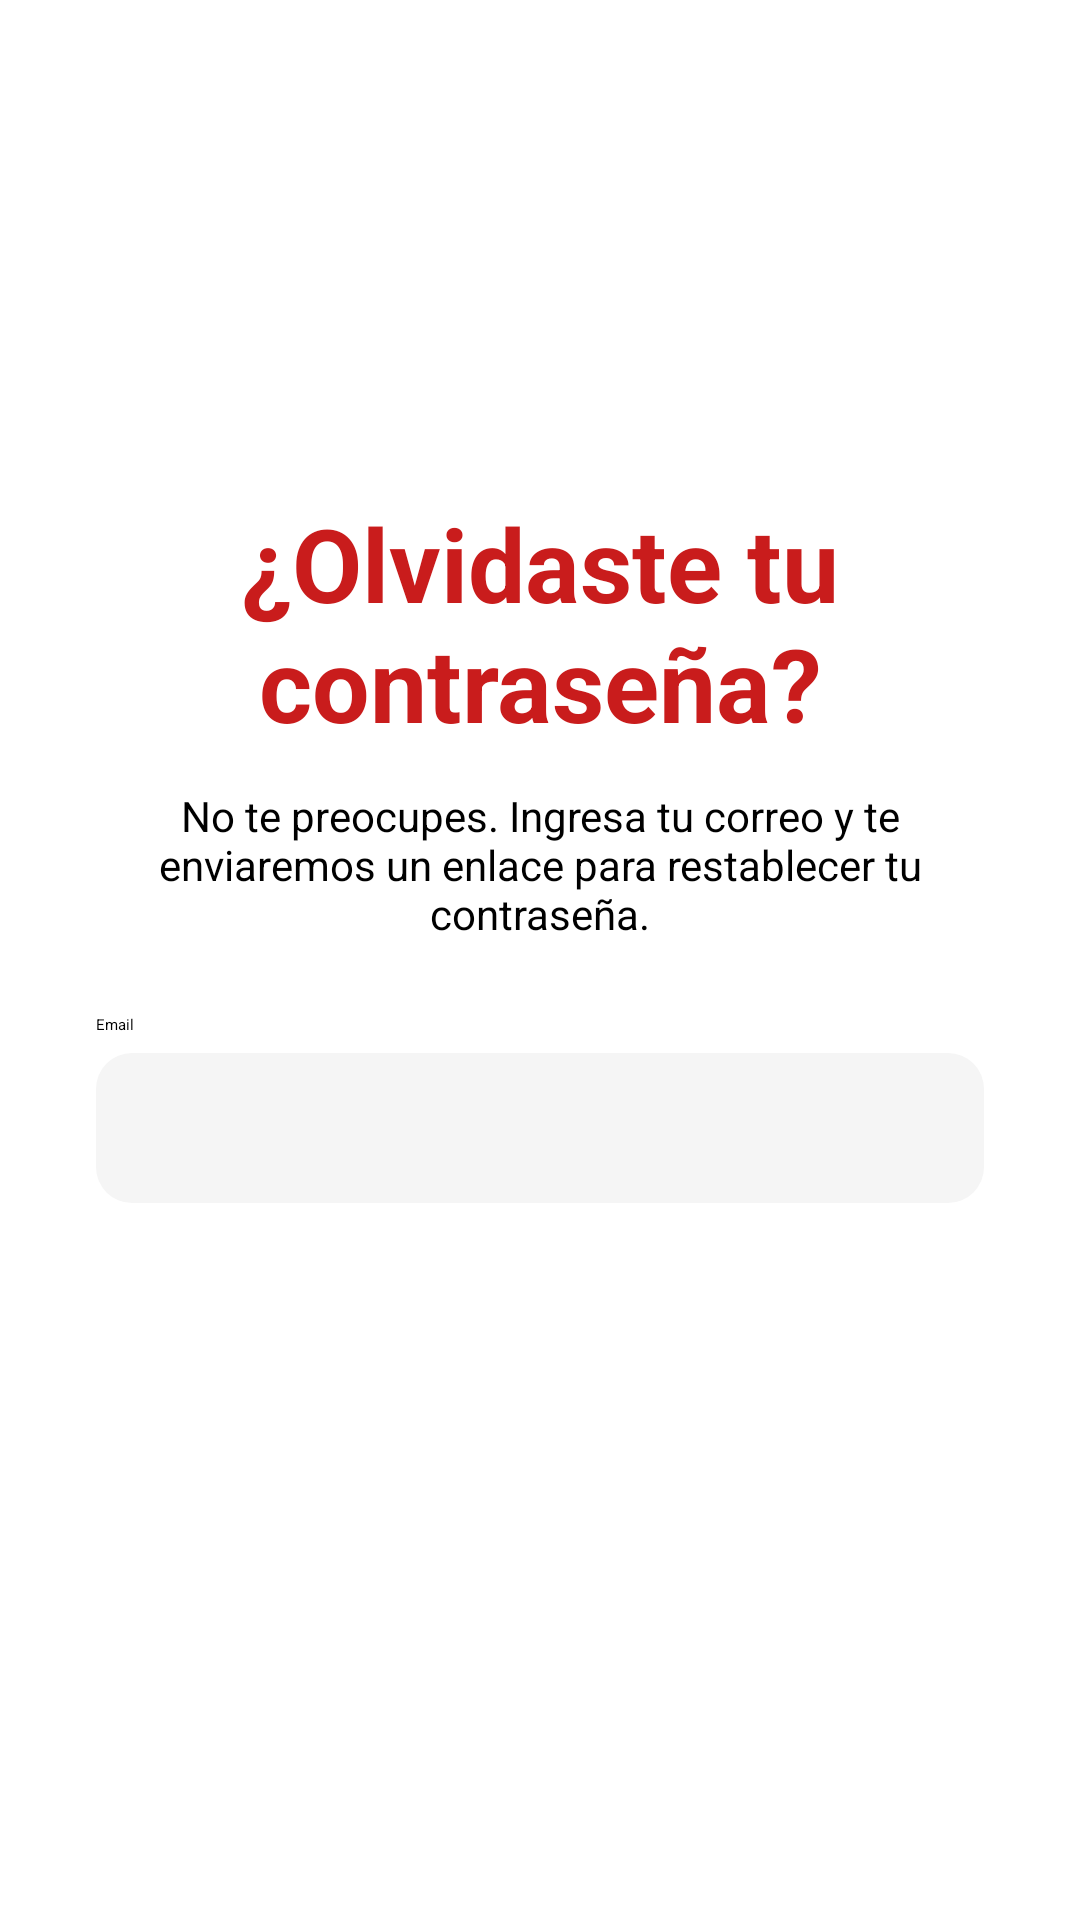

Produce the Android XML layout that renders to this screen, including the resource entries it uses.
<!-- AndroidManifest.xml: application theme Theme.Cafe -->
<!-- res/layout/activity_resena.xml -->
<?xml version="1.0" encoding="utf-8"?>
<androidx.constraintlayout.widget.ConstraintLayout
    xmlns:android="http://schemas.android.com/apk/res/android"
    xmlns:app="http://schemas.android.com/apk/res-auto"
    android:layout_width="match_parent"
    android:layout_height="match_parent"
    android:background="@color/white">

    
    <TextView
        android:id="@+id/title"
        android:layout_width="0dp"
        android:layout_height="wrap_content"
        android:text="¿Olvidaste tu contraseña?"
        android:textColor="@color/Red"
        android:textSize="34sp"
        android:textStyle="bold"
        android:gravity="center"
        android:layout_marginHorizontal="32dp"
        app:layout_constraintTop_toTopOf="parent"
        app:layout_constraintBottom_toTopOf="@id/subtitle"
        app:layout_constraintStart_toStartOf="parent"
        app:layout_constraintEnd_toEndOf="parent"
        app:layout_constraintVertical_chainStyle="packed"/>

    
    <TextView
        android:id="@+id/subtitle"
        android:layout_width="0dp"
        android:layout_height="wrap_content"
        android:text="No te preocupes. Ingresa tu correo y te enviaremos un enlace para restablecer tu contraseña."
        android:textColor="@color/black"
        android:textSize="14sp"
        android:gravity="center"
        android:layout_marginTop="12dp"
        android:layout_marginHorizontal="32dp"
        app:layout_constraintTop_toBottomOf="@id/title"
        app:layout_constraintBottom_toTopOf="@id/emailLabel"
        app:layout_constraintStart_toStartOf="parent"
        app:layout_constraintEnd_toEndOf="parent"/>

    
    <TextView
        android:id="@+id/emailLabel"
        android:layout_width="0dp"
        android:layout_height="wrap_content"
        android:text="Email"
        android:textColor="@color/black"
        android:layout_marginTop="24dp"
        android:layout_marginHorizontal="32dp"
        app:layout_constraintTop_toBottomOf="@id/subtitle"
        app:layout_constraintBottom_toTopOf="@id/emailInput"
        app:layout_constraintStart_toStartOf="parent"
        app:layout_constraintEnd_toEndOf="parent"/>

    <EditText
        android:id="@+id/emailInput"
        android:layout_width="0dp"
        android:layout_height="50dp"
        android:background="@drawable/inputs"
        android:padding="12dp"
        android:textColor="@color/black"
        android:layout_marginTop="6dp"
        android:layout_marginHorizontal="32dp"
        app:layout_constraintTop_toBottomOf="@id/emailLabel"
        app:layout_constraintBottom_toTopOf="@id/btnEnviar"
        app:layout_constraintStart_toStartOf="parent"
        app:layout_constraintEnd_toEndOf="parent"/>

    
    <Button
        android:id="@+id/btnEnviar"
        android:layout_width="200dp"
        android:layout_height="50dp"
        android:text="Enviar"
        android:textColor="@color/white"
        android:backgroundTint="@color/Red"
        android:layout_marginTop="24dp"
        app:layout_constraintTop_toBottomOf="@id/emailInput"
        app:layout_constraintBottom_toBottomOf="parent"
        app:layout_constraintStart_toStartOf="parent"
        app:layout_constraintEnd_toEndOf="parent"/>

</androidx.constraintlayout.widget.ConstraintLayout>
<!-- resources referenced by this layout -->
<resources>
  <color name="Red">#C91C1C</color>
  <color name="black">#FF000000</color>
  <color name="white">#FFFFFFFF</color>
  <!-- drawable inputs (drawable) -->
  <shape xmlns:android="http://schemas.android.com/apk/res/android">
      <solid android:color="@color/GrayInputs"/>
      <corners android:radius="12dp"/>
  </shape>
  <style name="Theme.Cafe" parent="Base.Theme.Cafe" />
  <color name="GrayInputs">#f5f5f5</color>
  <style name="Base.Theme.Cafe" parent="Theme.Material3.DayNight.NoActionBar">
          <item name="android:statusBarColor">@android:color/transparent</item>
          <item name="android:navigationBarColor">@color/white</item>
          <item name="android:windowFullscreen">true</item>
      </style>
</resources>
